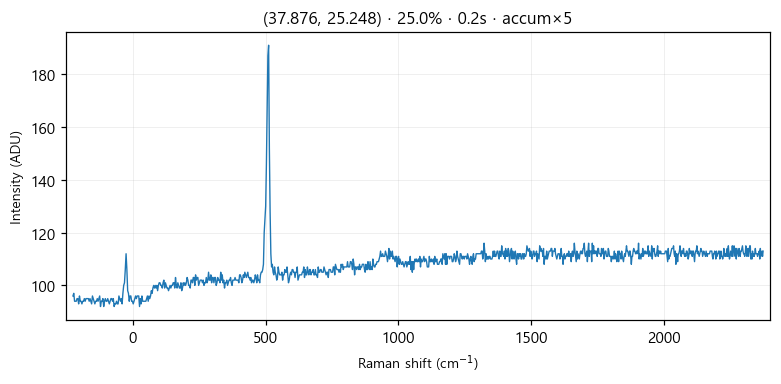

Source data for this figure (header and first rows):
# laser_power_pct, 25.0
# exposure_time, 0.2
# laser_nm, 532
# mode, accumulate
pixel_index, raman_shift_cm-1, wavelength_nm, intensity
0, -225.3, 525.7, 96.0
1, -222.2, 525.8, 97.0
2, -219.2, 525.9, 94.0
3, -216.1, 526, 94.0
4, -213, 526.1, 94.0
5, -210, 526.1, 95.0
6, -206.9, 526.2, 95.0
7, -203.8, 526.3, 93.0
8, -200.8, 526.4, 96.0
9, -197.7, 526.5, 94.0
10, -194.7, 526.6, 94.0
11, -191.6, 526.7, 93.0
12, -188.6, 526.7, 94.0
13, -185.5, 526.8, 94.0
14, -182.4, 526.9, 95.0
15, -179.4, 527, 94.0
16, -176.3, 527.1, 95.0
17, -173.3, 527.2, 95.0
18, -170.2, 527.2, 95.0
19, -167.2, 527.3, 95.0
20, -164.2, 527.4, 94.0
21, -161.1, 527.5, 95.0
22, -158.1, 527.6, 94.0
23, -155, 527.7, 93.0
24, -152, 527.8, 96.0
25, -148.9, 527.8, 95.0
26, -145.9, 527.9, 94.0
27, -142.9, 528, 93.0
28, -139.8, 528.1, 94.0
29, -136.8, 528.2, 94.0
30, -133.8, 528.3, 95.0
31, -130.7, 528.3, 94.0
32, -127.7, 528.4, 95.0
33, -124.7, 528.5, 96.0
34, -121.6, 528.6, 92.0
35, -118.6, 528.7, 94.0
36, -115.6, 528.8, 94.0
37, -112.6, 528.9, 95.0
38, -109.5, 528.9, 92.0
39, -106.5, 529, 94.0
40, -103.5, 529.1, 95.0
41, -100.5, 529.2, 94.0
42, -97.44, 529.3, 94.0
43, -94.42, 529.4, 95.0
44, -91.41, 529.4, 94.0
45, -88.39, 529.5, 93.0
46, -85.38, 529.6, 94.0
47, -82.36, 529.7, 95.0
48, -79.35, 529.8, 95.0
49, -76.34, 529.9, 94.0
50, -73.33, 530, 95.0
51, -70.32, 530, 92.0
52, -67.31, 530.1, 93.0
53, -64.3, 530.2, 93.0
54, -61.3, 530.3, 94.0
55, -58.29, 530.4, 93.0
... 968 more rows
